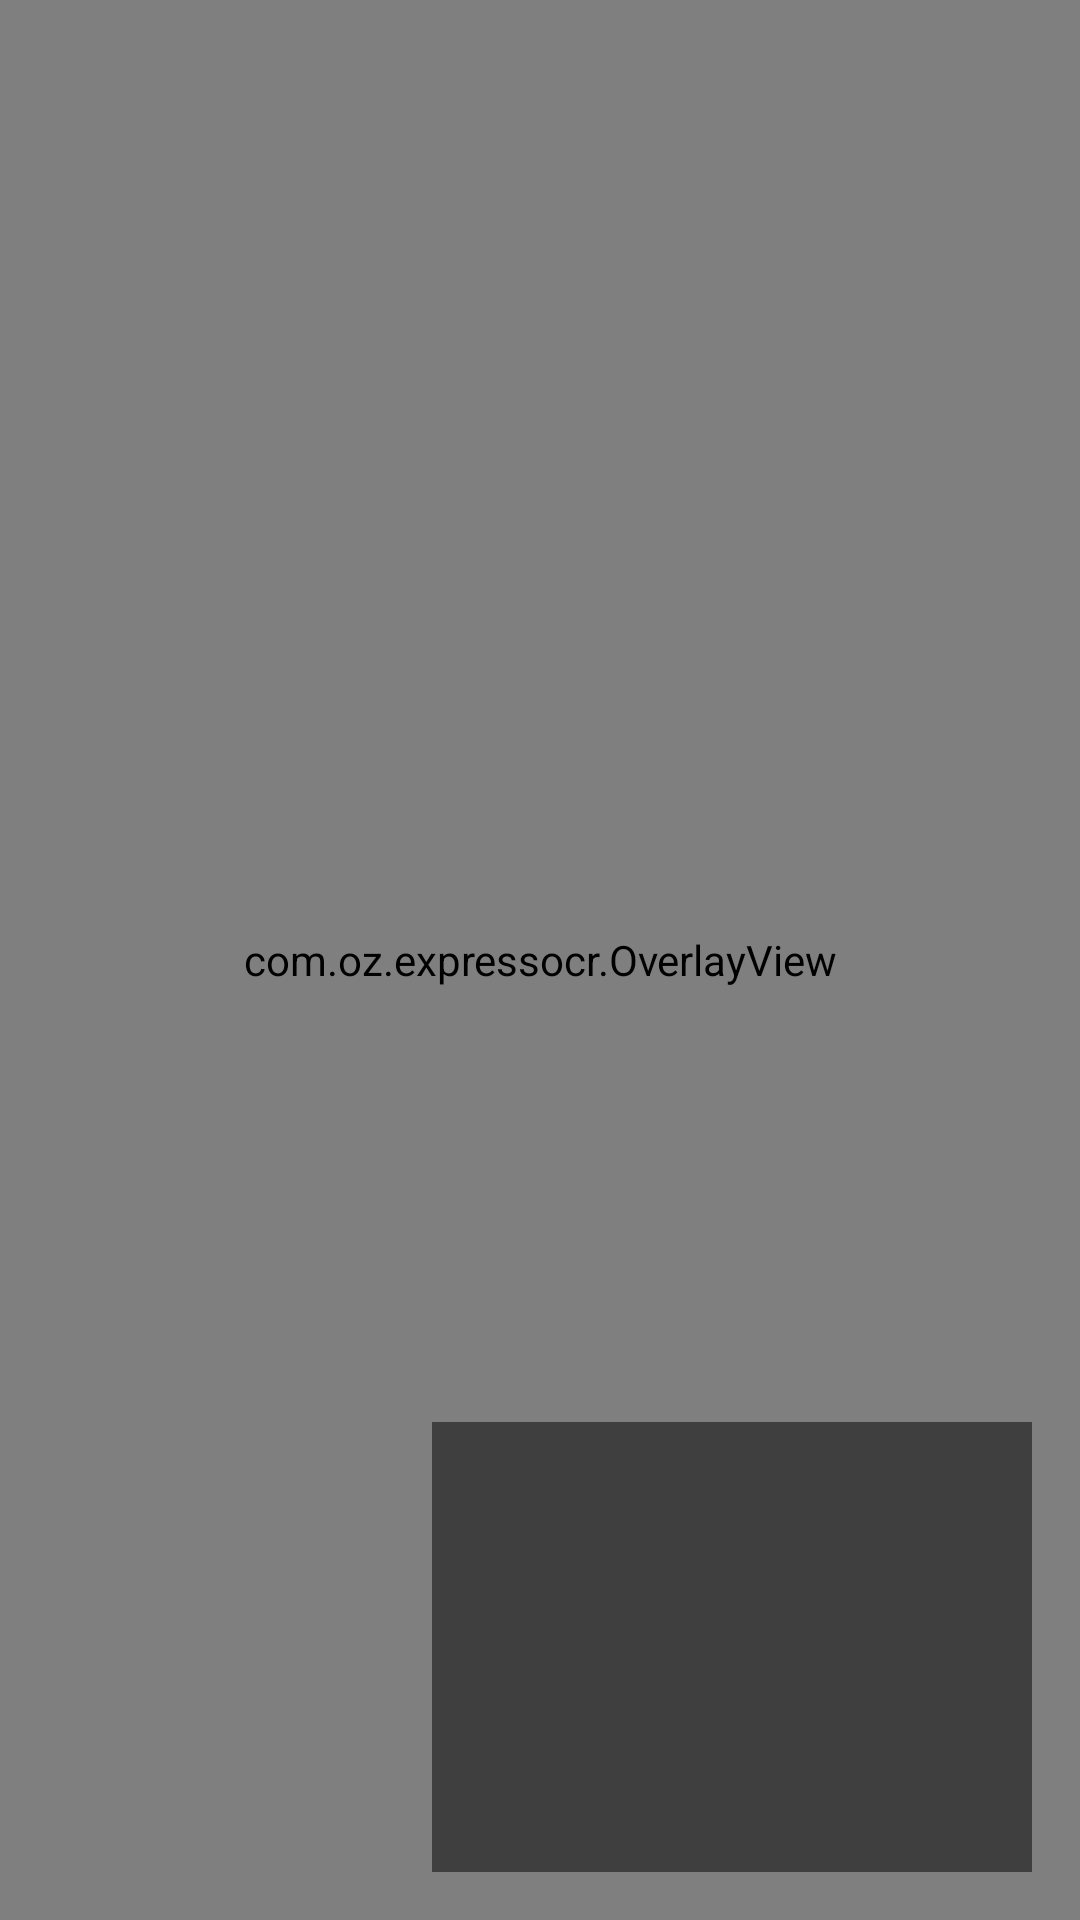

Android layout source for this screen:
<!-- AndroidManifest.xml: application theme Theme.ExpressOCR -->
<!-- res/layout/activity_camera.xml -->
<?xml version="1.0" encoding="utf-8"?>
<RelativeLayout xmlns:android="http://schemas.android.com/apk/res/android"
    xmlns:tools="http://schemas.android.com/tools"
    android:layout_width="match_parent"
    android:layout_height="match_parent"
    tools:context=".CameraActivity">

    <androidx.camera.view.PreviewView
        android:id="@+id/camera_preview"
        android:layout_width="match_parent"
        android:layout_height="match_parent" />

    <com.oz.expressocr.OverlayView
        android:id="@+id/overlay_view"
        android:layout_width="match_parent"
        android:layout_height="match_parent" />

    <TextView
        android:id="@+id/highlighted_code"
        android:layout_width="wrap_content"
        android:layout_height="wrap_content"
        android:layout_centerInParent="true"
        android:background="#80000000"
        android:padding="16dp"
        android:textColor="@android:color/white"
        android:textSize="24sp"
        android:visibility="gone"
        tools:text="1234567890"
        tools:visibility="visible" />

    
    <ScrollView
        android:id="@+id/log_scroll_view"
        android:layout_width="200dp"
        android:layout_height="150dp"
        android:layout_alignParentEnd="true"
        android:layout_alignParentBottom="true"
        android:layout_margin="16dp"
        android:background="#80000000"
        android:scrollbars="vertical">

        <TextView
            android:id="@+id/log_text_view"
            android:layout_width="match_parent"
            android:layout_height="wrap_content"
            android:padding="8dp"
            android:textColor="@android:color/white"
            android:textSize="12sp" />
    </ScrollView>

</RelativeLayout>
<!-- resources referenced by this layout -->
<resources>
  <style name="Theme.ExpressOCR" parent="Theme.MaterialComponents.DayNight.DarkActionBar">
          
          <item name="colorPrimary">@color/purple_500</item>
          <item name="colorPrimaryVariant">@color/purple_700</item>
          <item name="colorOnPrimary">@color/white</item>
          
          <item name="colorSecondary">@color/teal_200</item>
          <item name="colorSecondaryVariant">@color/teal_700</item>
          <item name="colorOnSecondary">@color/black</item>
          
          <item name="android:statusBarColor">?attr/colorPrimaryVariant</item>
          
      </style>
  <!-- not gathered from this repository: default colours our renderer supplied (Android Studio template values) -->
  <color name="purple_500">#FF6200EE</color>
  <color name="purple_700">#FF3700B3</color>
  <color name="teal_200">#FF03DAC5</color>
  <color name="teal_700">#FF018786</color>
  <color name="black">#FF000000</color>
  <color name="white">#FFFFFFFF</color>
</resources>
